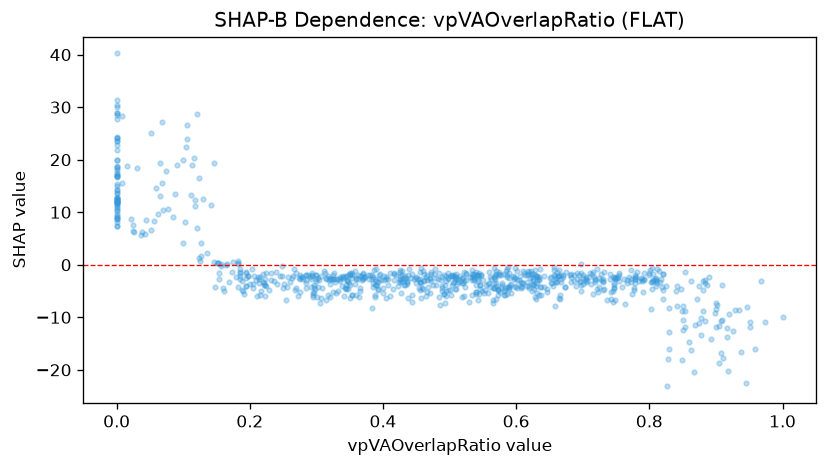

The file beside this chart, header and first rows:
feature_value, shap_value
0.52, -2.495
0.274, -2.44
0.123, 16.54
0.39, -3.082
0.81, -3.076
0.703, -2.948
0.908, -10.7
0.83, -12.78
0.493, -3.768
0.658, -2.996
0.35, -1.952
0.36, -2.733
0.245, -2.131
0.0, 12.16
0.732, -1.286
0.525, -1.634
0.0, 12.04
0.127, 4.163
0.586, -2.371
0.314, -2.546
0.862, -3.165
0.586, -1.945
0.842, -4.048
0.484, -1.536
0.457, -0.6683
0.667, -1.866
0.868, -11.47
0.781, -1.42
0.175, 0.4471
0.806, -1.709
0.613, -1.984
0.854, -11.83
0.584, -1.139
0.568, -2.357
0.377, -1.94
0.383, -1.968
0.0, 7.419
0.612, -1.619
0.535, -1.911
0.537, -2.683
0.194, -1.306
0.711, -1.486
0.692, -1.615
0.755, -1.478
0.705, -2.766
0.125, 0.6302
0.513, -2.64
0.343, -4.366
0.0, 14.97
0.195, -4.092
0.815, -1.238
0.503, -1.996
0.024, 6.333
0.466, -2.94
0.22, -3.223
0.389, -0.8253
0.524, -1.718
0.157, 0.09247
0.325, -2.722
0.266, -0.8323
... 777 more rows
